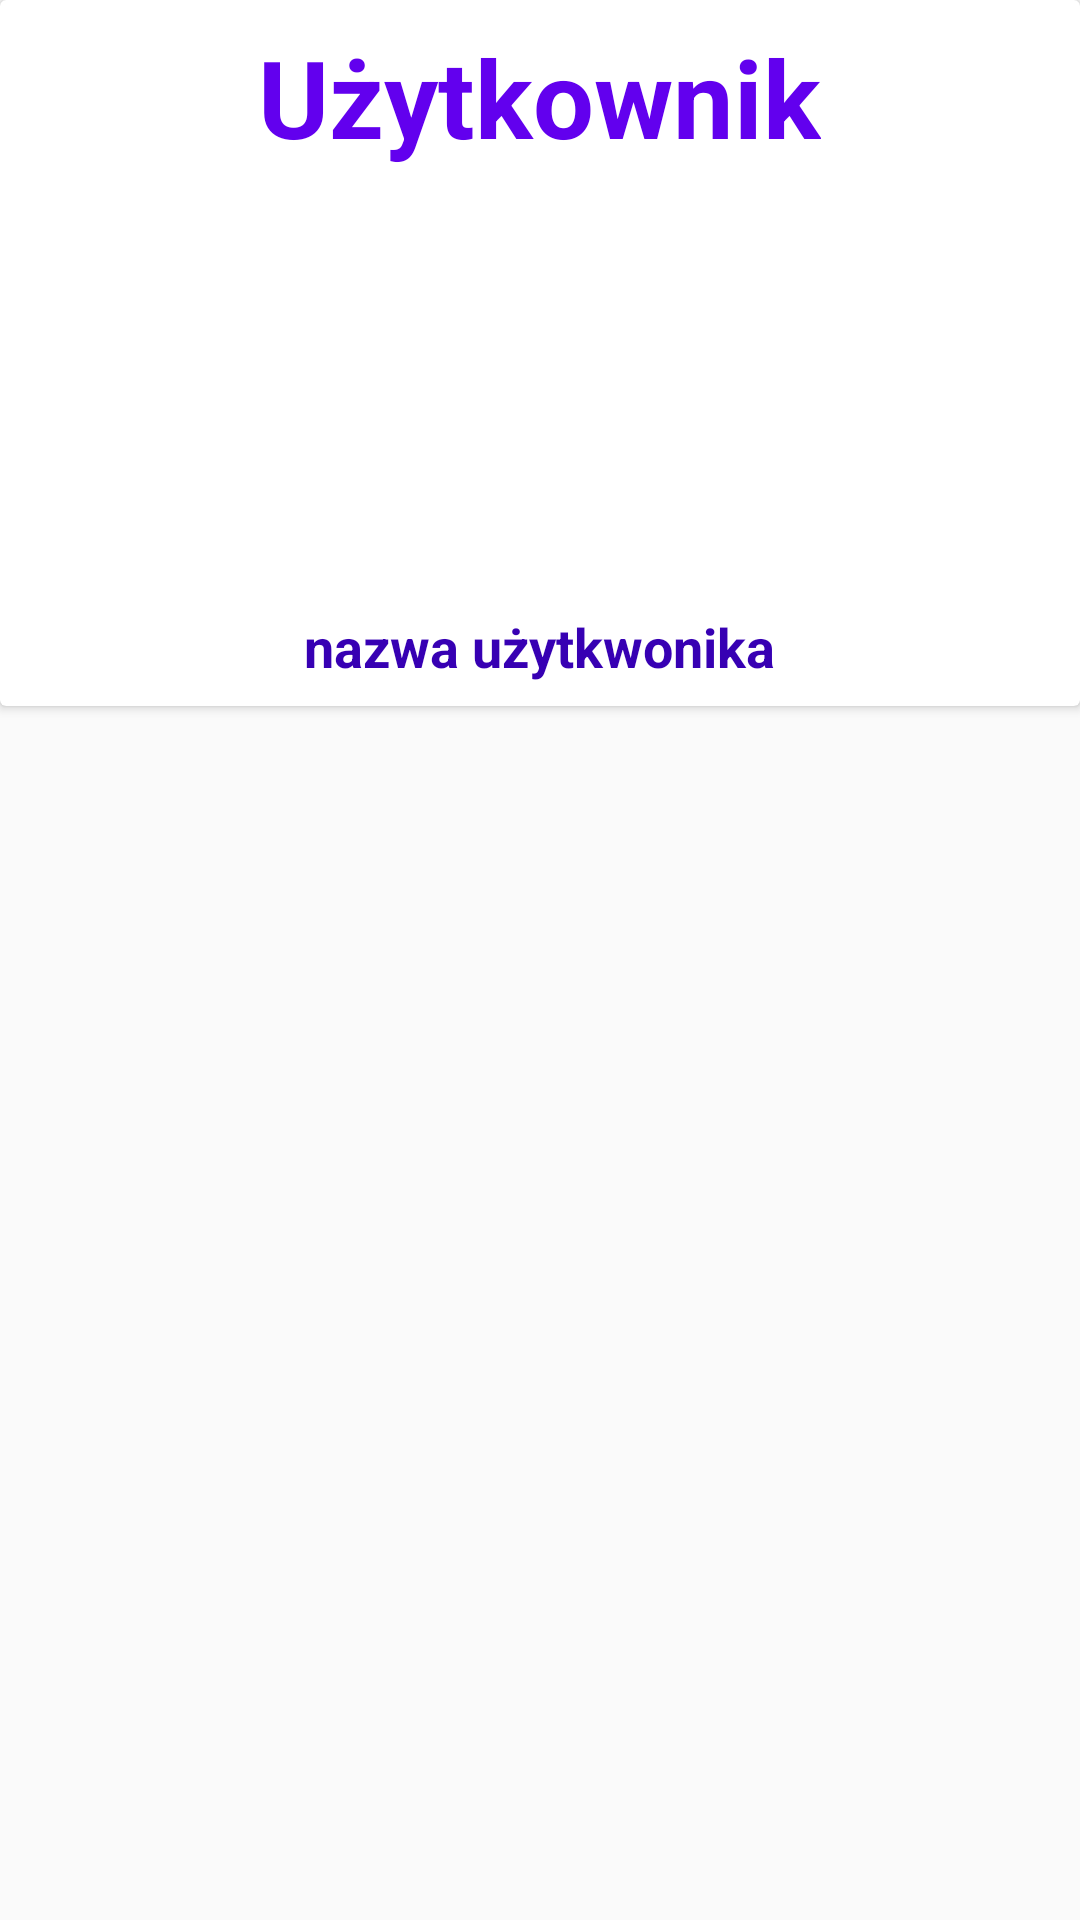

This screen was rendered from an Android layout file. Write that file and the resources it references.
<!-- AndroidManifest.xml: application theme AppTheme -->
<!-- res/layout/fragment_profile.xml -->
<?xml version="1.0" encoding="utf-8"?>

<androidx.constraintlayout.widget.ConstraintLayout xmlns:android="http://schemas.android.com/apk/res/android"
    xmlns:app="http://schemas.android.com/apk/res-auto"
    xmlns:tools="http://schemas.android.com/tools"
    android:id="@+id/relativeLayout"
    android:layout_width="match_parent"
    android:layout_height="match_parent"
    tools:context=".Fragments.ProfileFragment">

    
    <androidx.cardview.widget.CardView
        android:id="@+id/cardView"
        android:layout_width="match_parent"
        android:layout_height="wrap_content"
        app:layout_constraintEnd_toEndOf="parent"
        app:layout_constraintStart_toStartOf="parent"
        app:layout_constraintTop_toTopOf="parent">


        <androidx.constraintlayout.widget.ConstraintLayout
            android:id="@+id/relativeLayout2"
            android:layout_width="wrap_content"
            android:layout_height="wrap_content"
            android:layout_gravity="center"
            android:padding="8dp">

            <TextView
                android:id="@+id/textView3"
                android:layout_width="wrap_content"
                android:layout_height="wrap_content"
                android:text="Użytkownik"
                android:textColor="@color/colorPrimary"
                android:textSize="36sp"
                android:textStyle="bold"
                app:layout_constraintEnd_toEndOf="parent"
                app:layout_constraintStart_toStartOf="parent"
                app:layout_constraintTop_toTopOf="parent" />

            <ImageView
                android:id="@+id/profile_image2"
                android:layout_width="100dp"
                android:layout_height="100dp"
                android:layout_marginTop="32dp"
                android:src="@mipmap/ic_launcher"
                app:layout_constraintLeft_toLeftOf="parent"
                app:layout_constraintRight_toRightOf="parent"
                app:layout_constraintTop_toBottomOf="@+id/textView3" />


            <TextView
                android:id="@+id/usernamer"
                android:layout_width="wrap_content"
                android:layout_height="24dp"
                android:layout_marginTop="15dp"
                android:text="nazwa użytkwonika"
                android:textColor="@color/colorPrimaryDark"
                android:textSize="18sp"
                android:textStyle="bold"
                app:layout_constraintLeft_toLeftOf="parent"
                app:layout_constraintRight_toRightOf="parent"
                app:layout_constraintTop_toBottomOf="@+id/profile_image2" />


        </androidx.constraintlayout.widget.ConstraintLayout>

    </androidx.cardview.widget.CardView>

</androidx.constraintlayout.widget.ConstraintLayout>
<!-- resources referenced by this layout -->
<resources>
  <color name="colorPrimary">#6200EE</color>
  <color name="colorPrimaryDark">#3700B3</color>
  <style name="AppTheme" parent="Theme.AppCompat.Light.NoActionBar">
          
          <item name="colorPrimary">@color/colorPrimary</item>
          <item name="colorPrimaryDark">@color/colorPrimaryDark</item>
          <item name="colorAccent">@color/colorAccent</item>
      </style>
  <color name="colorAccent">#03DAC5</color>
</resources>
